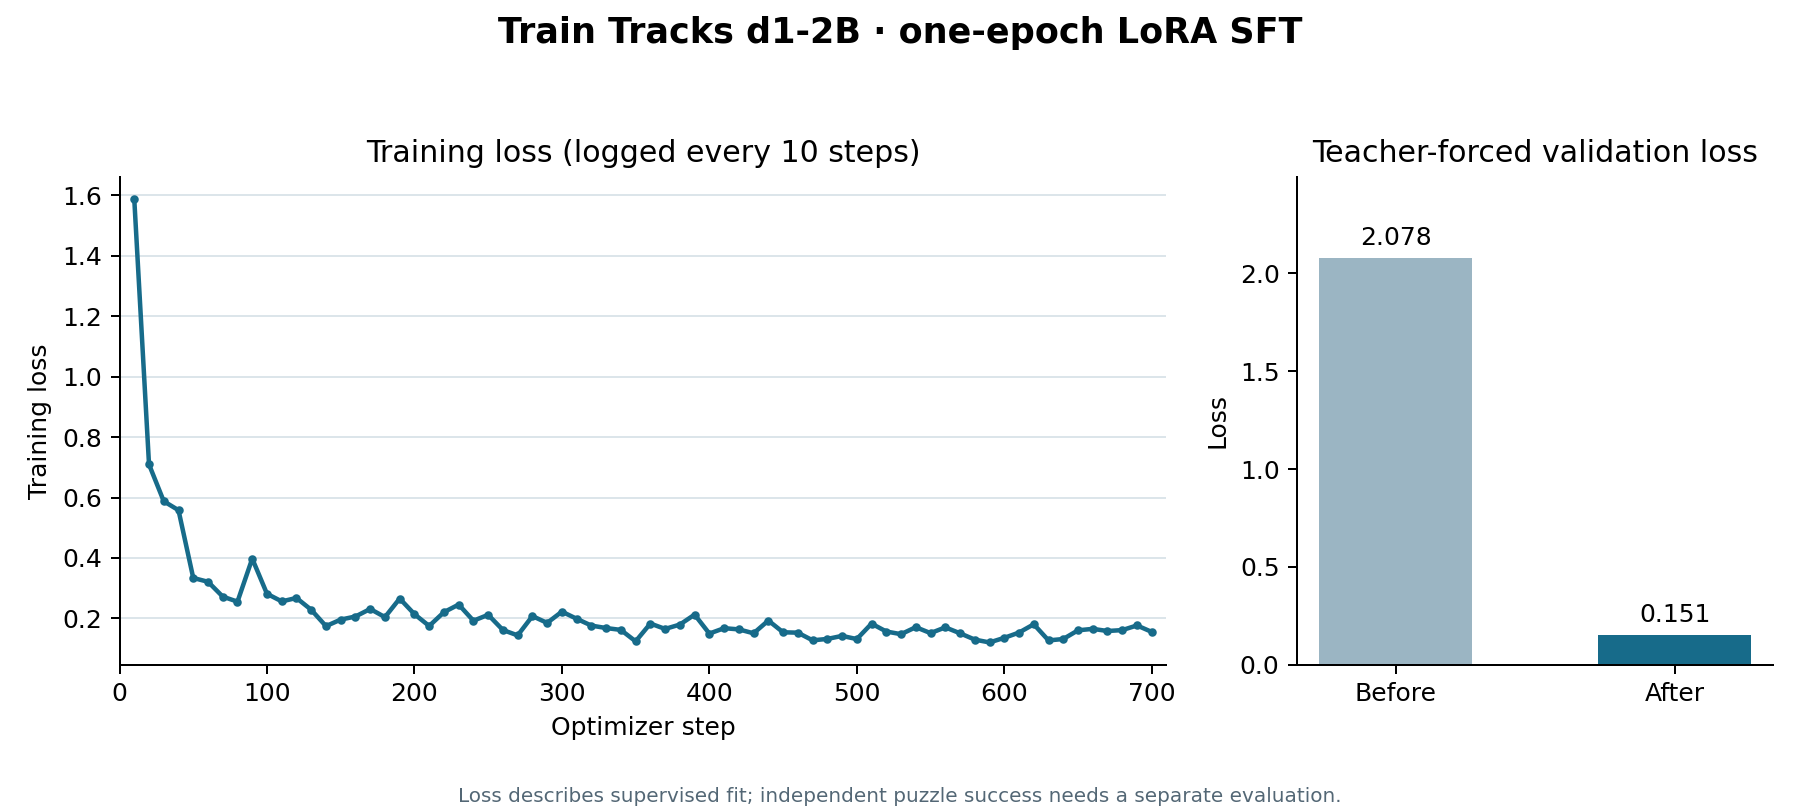

Data behind this chart, as committed beside it:
step, epoch, train_loss, learning_rate
10, 0.0143, 1.587, 5.143e-05
20, 0.0286, 0.7095, 0.0001086
30, 0.0429, 0.5877, 0.0001657
40, 0.0572, 0.558, 0.0002
50, 0.07151, 0.3338, 0.0001998
60, 0.08581, 0.3213, 0.0001994
70, 0.1001, 0.2722, 0.0001987
80, 0.1144, 0.2555, 0.0001978
90, 0.1287, 0.3978, 0.0001968
100, 0.143, 0.2815, 0.0001955
110, 0.1573, 0.2564, 0.000194
120, 0.1716, 0.2677, 0.0001922
130, 0.1859, 0.2286, 0.0001903
140, 0.2002, 0.1745, 0.0001882
150, 0.2145, 0.1962, 0.0001858
160, 0.2288, 0.2064, 0.0001833
170, 0.2431, 0.2313, 0.0001806
180, 0.2574, 0.2043, 0.0001777
190, 0.2717, 0.2658, 0.0001747
200, 0.286, 0.2142, 0.0001715
210, 0.3003, 0.175, 0.0001681
220, 0.3146, 0.2207, 0.0001645
230, 0.3289, 0.2459, 0.0001609
240, 0.3432, 0.1924, 0.000157
250, 0.3575, 0.212, 0.0001531
260, 0.3718, 0.1617, 0.000149
270, 0.3861, 0.1439, 0.0001449
280, 0.4004, 0.2077, 0.0001406
290, 0.4147, 0.1852, 0.0001362
300, 0.429, 0.2225, 0.0001318
310, 0.4433, 0.1989, 0.0001273
320, 0.4576, 0.1763, 0.0001227
330, 0.4719, 0.1682, 0.0001181
340, 0.4862, 0.162, 0.0001134
350, 0.5005, 0.1242, 0.0001087
360, 0.5148, 0.1831, 0.000104
370, 0.5291, 0.1653, 9.929e-05
380, 0.5434, 0.1797, 9.457e-05
390, 0.5577, 0.2126, 8.986e-05
400, 0.572, 0.1499, 8.517e-05
410, 0.5863, 0.1677, 8.052e-05
420, 0.6006, 0.1638, 7.591e-05
430, 0.6149, 0.1508, 7.135e-05
440, 0.6292, 0.1931, 6.686e-05
450, 0.6435, 0.1542, 6.244e-05
460, 0.6578, 0.1529, 5.811e-05
470, 0.6721, 0.1276, 5.387e-05
480, 0.6864, 0.1322, 4.973e-05
490, 0.7008, 0.1422, 4.57e-05
500, 0.7151, 0.1317, 4.18e-05
510, 0.7294, 0.1828, 3.802e-05
520, 0.7437, 0.1567, 3.438e-05
530, 0.758, 0.1479, 3.089e-05
540, 0.7723, 0.1711, 2.756e-05
550, 0.7866, 0.1514, 2.438e-05
560, 0.8009, 0.1705, 2.138e-05
570, 0.8152, 0.1509, 1.855e-05
580, 0.8295, 0.1299, 1.59e-05
590, 0.8438, 0.1206, 1.344e-05
600, 0.8581, 0.1358, 1.117e-05
... 10 more rows
